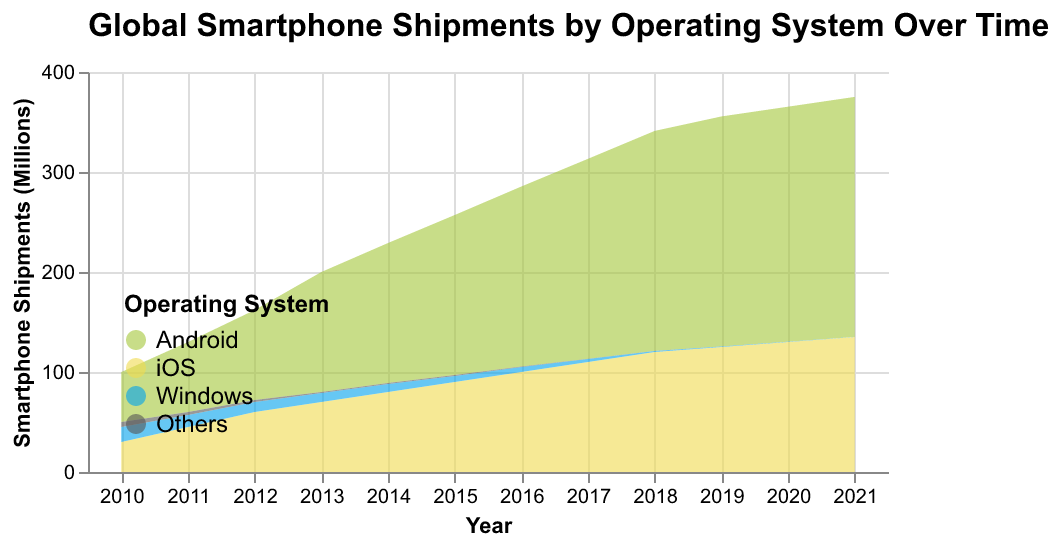

Data behind this chart, as committed beside it:
Year, Android, iOS, Windows, Others
2010, 50, 30, 15.0, 5.0
2011, 70, 45, 12.0, 3.0
2012, 90, 60, 10.0, 2.0
2013, 120, 70, 9.0, 1.0
2014, 140, 80, 8.0, 1.0
2015, 160, 90, 6.0, 1.0
2016, 180, 100, 5.0, 0.5
2017, 200, 110, 3.0, 0.2
2018, 220, 120, 1.0, 0.1
2019, 230, 125, 0.5, 0.05
2020, 235, 130, 0.3, 0.02
2021, 240, 135, 0.1, 0.01
